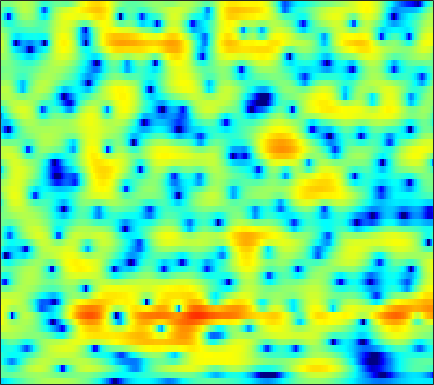

Data behind this chart, as committed beside it:
-7.7519, -7.3261, -6.7294, -6.0843, -5.6157, -4.9363, -4.2715, -3.771, -3.11, -2.4766, -1.8633, -1.4351, -0.8973, -0.40872, -0.07069, 0.35884, 0.7377, 0.9866, 1.2728, 1.5177, 1.717, 1.838, 1.9604, 2.0492
-1.62, -1.587, -1.516, -1.407, -1.298, -1.12, -0.9007, -0.7132, -0.4403, -0.1512, 0.1407, 0.3535, 0.622, 0.8615, 1.014, 1.168, 1.268, 1.3, 1.282, 1.193, 1.033, 0.8669, 0.5934, 0.2758
-1.181, -1.901, -2.863, -3.72, -4.163, -4.305, -3.869, -3.243, -2.191, -1.083, -0.04281, 0.6714, 1.508, 2.199, 2.616, 3.041, 3.312, 3.404, 3.387, 3.187, 2.782, 2.325, 1.477, 0.2992
-4.019, -5.207, -7.056, -9.175, -10.67, -11.54, -10.41, -8.847, -6.685, -4.798, -3.222, -2.204, -1.043, -0.07135, 0.5518, 1.25, 1.812, 2.142, 2.474, 2.672, 2.742, 2.716, 2.566, 2.325
-4.103, -4.456, -4.899, -5.297, -5.524, -5.726, -5.801, -5.758, -5.593, -5.324, -4.936, -4.566, -3.958, -3.234, -2.626, -1.767, -0.9085, -0.2924, 0.461, 1.112, 1.678, 2.034, 2.416, 2.705
-5.785, -5.309, -4.821, -4.568, -4.54, -4.724, -5.199, -5.782, -6.92, -8.574, -10.91, -13.04, -14.4, -11.82, -9.169, -6.131, -3.771, -2.365, -0.7992, 0.4048, 1.372, 1.966, 2.604, 3.114
-4.73, -3.514, -2.376, -1.684, -1.414, -1.356, -1.601, -1.949, -2.641, -3.534, -4.515, -5.099, -5.391, -4.863, -4.075, -2.811, -1.576, -0.757, 0.1531, 0.8601, 1.399, 1.702, 1.979, 2.161
1.353, 1.525, 1.715, 1.845, 1.882, 1.867, 1.764, 1.626, 1.377, 1.124, 0.8758, 0.7202, 0.5222, 0.3968, 0.3599, 0.3064, 0.2545, 0.1836, 0.05336, -0.2182, -0.5911, -0.9526, -1.567, -2.287
3.809, 3.602, 3.322, 3.046, 2.847, 2.597, 2.382, 2.232, 2.063, 1.891, 1.677, 1.504, 1.24, 0.9171, 0.6117, 0.1102, -0.5163, -1.102, -2.017, -3.109, -4.332, -5.374, -6.837, -8.341
5.171, 4.502, 3.504, 2.465, 1.777, 1.095, 0.8814, 0.9674, 1.291, 1.646, 1.911, 2.005, 1.935, 1.631, 1.249, 0.5411, -0.3828, -1.248, -2.609, -4.297, -6.497, -8.589, -12.39, -19.17
5.983, 4.775, 2.498, -0.9938, -5.191, -19.34, -9.623, -4.274, -0.6493, 1.305, 2.326, 2.655, 2.68, 2.25, 1.691, 0.7014, -0.419, -1.391, -2.728, -4.05, -5.239, -5.895, -6.778, -7.143
5.138, 4.693, 3.865, 2.882, 2.182, 1.513, 1.344, 1.519, 1.85, 2.05, 1.992, 1.685, 0.8933, -0.346, -1.584, -3.76, -6.645, -9.313, -12.86, -14.01, -12.8, -11.66, -10.29, -9.177
4.319, 4.317, 4.218, 4.016, 3.845, 3.599, 3.358, 3.161, 2.855, 2.446, 1.871, 1.273, 0.2228, -1.164, -2.511, -4.728, -7.36, -9.575, -12.18, -13.36, -13.32, -13.39, -14.22, -16.48
3.073, 2.989, 2.886, 2.827, 2.825, 2.836, 2.833, 2.798, 2.687, 2.479, 2.115, 1.754, 1.117, 0.3195, -0.3839, -1.409, -2.517, -3.347, -4.404, -5.414, -6.32, -6.991, -7.883, -8.741
-0.6831, -1.169, -1.374, -1.074, -0.6294, 0.07861, 0.7713, 1.217, 1.682, 1.978, 2.104, 2.098, 1.948, 1.669, 1.383, 0.9162, 0.3777, -0.04088, -0.6055, -1.148, -1.648, -1.97, -2.289, -2.417
-9.309, -14.81, -16.95, -9.59, -6.354, -3.503, -1.565, -0.4923, 0.5826, 1.334, 1.841, 2.074, 2.235, 2.23, 2.136, 1.902, 1.564, 1.257, 0.7977, 0.324, -0.1241, -0.4138, -0.6973, -0.8106
-3.685, -4.65, -5.056, -4.399, -3.542, -2.27, -1.088, -0.3046, 0.561, 1.256, 1.783, 2.067, 2.307, 2.38, 2.333, 2.127, 1.76, 1.359, 0.6671, -0.2082, -1.238, -2.053, -3.032, -3.587
-0.2804, -0.8805, -1.394, -1.566, -1.486, -1.155, -0.6489, -0.2316, 0.3409, 0.8753, 1.347, 1.641, 1.944, 2.126, 2.175, 2.091, 1.793, 1.41, 0.6112, -0.6132, -2.446, -4.459, -8.782, -19.38
-2.58, -3.854, -5.102, -5.501, -5.252, -4.515, -3.672, -3.092, -2.403, -1.829, -1.335, -0.965, -0.4536, 0.07787, 0.454, 0.8731, 1.137, 1.21, 1.105, 0.7469, 0.1624, -0.3702, -1.041, -1.356
-7.612, -11.93, -24.52, -19.39, -13.51, -9.852, -8.015, -7.285, -6.917, -7.058, -7.333, -7.314, -6.563, -5.031, -3.716, -2.05, -0.6618, 0.1479, 0.9505, 1.492, 1.83, 2.001, 2.185, 2.393
-4.019, -5.452, -6.98, -7.687, -7.758, -7.604, -7.5, -7.674, -8.455, -10.27, -13.99, -19.87, -18.68, -10.28, -6.659, -3.401, -1.153, 0.07666, 1.265, 2.076, 2.588, 2.828, 2.999, 3.073
-1.601, -2.722, -4.101, -5.109, -5.543, -5.69, -5.503, -5.261, -5.012, -4.837, -4.665, -4.357, -3.521, -2.224, -1.123, 0.3098, 1.509, 2.213, 2.884, 3.22, 3.255, 3.09, 2.645, 1.984
-2.058, -4.019, -7.413, -11.92, -13.85, -10.59, -6.888, -4.855, -2.835, -1.335, -0.1612, 0.594, 1.488, 2.286, 2.824, 3.434, 3.87, 4.063, 4.106, 3.862, 3.282, 2.586, 1.248, -0.7225
-1.934, -3.232, -5.222, -6.996, -7.469, -6.434, -4.507, -3.059, -1.391, -0.04795, 1.037, 1.694, 2.4, 2.931, 3.227, 3.467, 3.538, 3.469, 3.189, 2.691, 1.94, 1.2, -0.0525, -1.611
-0.7426, -1.042, -1.362, -1.511, -1.471, -1.178, -0.6711, -0.2089, 0.4398, 1.048, 1.57, 1.891, 2.22, 2.424, 2.497, 2.474, 2.322, 2.113, 1.71, 1.155, 0.4565, -0.1615, -1.082, -2.066
-0.3519, -0.1876, 0.0858, 0.3996, 0.6548, 1.004, 1.346, 1.583, 1.857, 2.07, 2.195, 2.232, 2.206, 2.094, 1.951, 1.702, 1.373, 1.072, 0.5986, 0.02051, -0.6707, -1.271, -2.19, -3.243
-1.416, -0.6063, 0.41, 1.281, 1.827, 2.39, 2.776, 2.955, 3.043, 2.971, 2.755, 2.507, 2.077, 1.58, 1.19, 0.6826, 0.2105, -0.1123, -0.5421, -0.9991, -1.557, -2.067, -2.926, -4.058
-3.585, -1.379, 0.7208, 2.197, 2.991, 3.72, 4.115, 4.209, 4.078, 3.65, 2.938, 2.221, 1.05, -0.2853, -1.277, -2.385, -2.971, -3.063, -2.909, -2.71, -2.66, -2.78, -3.162, -3.813
-0.4657, 0.8096, 2.27, 3.412, 4.038, 4.599, 4.828, 4.784, 4.414, 3.662, 2.465, 1.218, -1.03, -4.259, -7.732, -14.92, -15.74, -11.05, -7.445, -5.535, -4.561, -4.231, -4.168, -4.381
1.744, 2.276, 3.006, 3.663, 4.066, 4.43, 4.55, 4.466, 4.089, 3.385, 2.313, 1.25, -0.5438, -2.74, -4.502, -6.552, -7.38, -7.225, -6.585, -6.115, -6.003, -6.138, -6.569, -7.184
0.8335, 1.366, 2.153, 2.9, 3.393, 3.884, 4.167, 4.216, 4.065, 3.661, 3.014, 2.38, 1.376, 0.2461, -0.6334, -1.762, -2.813, -3.539, -4.506, -5.565, -6.821, -7.953, -9.738, -11.89
-3.343, -1.842, 0.02643, 1.567, 2.476, 3.385, 3.973, 4.218, 4.308, 4.152, 3.783, 3.382, 2.707, 1.888, 1.182, 0.1471, -1.016, -1.967, -3.416, -5.09, -7.059, -8.784, -11.52, -14.93
-7.435, -4.063, -1.027, 1.056, 2.169, 3.227, 3.875, 4.155, 4.274, 4.154, 3.845, 3.514, 2.95, 2.273, 1.688, 0.7847, -0.2757, -1.22, -2.712, -4.5, -6.68, -8.594, -11.48, -14.55
-0.793, 0.1263, 1.357, 2.413, 3.025, 3.584, 3.846, 3.856, 3.656, 3.255, 2.7, 2.241, 1.643, 1.105, 0.7465, 0.2564, -0.3373, -0.9179, -1.924, -3.328, -5.209, -7.026, -10.21, -14.78
2.485, 2.877, 3.324, 3.649, 3.791, 3.787, 3.534, 3.135, 2.314, 1.136, -0.3616, -1.589, -2.906, -3.251, -2.831, -1.92, -1.157, -0.8113, -0.7366, -1.093, -1.845, -2.634, -3.906, -5.244
2.647, 2.796, 2.919, 2.937, 2.873, 2.644, 2.188, 1.652, 0.5453, -1.196, -3.936, -7.176, -15.77, -15.61, -8.799, -4.292, -1.762, -0.5611, 0.4082, 0.8847, 0.9847, 0.8792, 0.572, 0.1626
-0.2137, -0.3892, -0.5778, -0.6712, -0.6824, -0.6331, -0.6195, -0.6765, -0.9311, -1.44, -2.163, -2.726, -3.195, -3.023, -2.42, -1.297, -0.1548, 0.5569, 1.31, 1.814, 2.099, 2.187, 2.166, 2.009
-5.067, -6.05, -7.276, -7.808, -7.424, -6.148, -4.641, -3.653, -2.583, -1.798, -1.24, -0.9143, -0.5267, -0.1252, 0.1962, 0.6529, 1.099, 1.409, 1.771, 2.038, 2.219, 2.297, 2.326, 2.27
-9.037, -11.22, -16.24, -30.05, -19.28, -11.44, -7.301, -5.173, -3.115, -1.65, -0.5906, -0.002872, 0.569, 0.9746, 1.191, 1.387, 1.503, 1.572, 1.623, 1.675, 1.727, 1.768, 1.821, 1.859
-8.638, -8.835, -8.904, -8.374, -7.455, -5.684, -3.755, -2.429, -0.9136, 0.258, 1.112, 1.554, 1.9, 1.996, 1.927, 1.67, 1.28, 0.9526, 0.5289, 0.2594, 0.1948, 0.277, 0.4964, 0.7563
-10.28, -7.788, -5.302, -3.388, -2.174, -0.7356, 0.5256, 1.351, 2.267, 2.956, 3.376, 3.516, 3.453, 3.064, 2.54, 1.516, 0.0728, -1.297, -3.26, -4.744, -4.694, -3.825, -2.453, -1.363
-5.915, -4.086, -2.006, -0.3377, 0.6903, 1.792, 2.658, 3.179, 3.696, 4.019, 4.134, 4.072, 3.76, 3.137, 2.411, 0.9915, -1.125, -3.383, -7.933, -15.16, -12.53, -8.373, -5.231, -3.651
-0.5473, -0.0163, 0.7284, 1.4, 1.827, 2.274, 2.575, 2.707, 2.8, 2.812, 2.777, 2.703, 2.514, 2.184, 1.803, 1.073, 0.09442, -0.772, -1.963, -2.929, -3.391, -3.481, -3.531, -3.84
1.834, 2.045, 2.254, 2.318, 2.245, 1.987, 1.54, 1.104, 0.4917, 0.01299, -0.1496, -0.02093, 0.3814, 0.8426, 1.131, 1.37, 1.398, 1.291, 1.025, 0.6421, 0.1443, -0.3166, -1.118, -2.245
2.529, 2.684, 2.674, 2.396, 1.974, 1.054, -0.3669, -1.847, -4.561, -7.976, -9.287, -7.215, -3.916, -1.459, -0.1292, 1.136, 1.946, 2.323, 2.564, 2.558, 2.309, 1.967, 1.281, 0.309
1.167, 1.418, 1.472, 1.201, 0.771, -0.1577, -1.551, -2.955, -5.392, -8.118, -9.032, -7.527, -4.757, -2.433, -1.068, 0.3084, 1.298, 1.835, 2.307, 2.537, 2.559, 2.441, 2.118, 1.615
-0.5316, -0.1689, 0.05973, -0.0004291, -0.214, -0.6848, -1.33, -1.881, -2.582, -3.086, -3.226, -3.041, -2.486, -1.733, -1.129, -0.3607, 0.3253, 0.7643, 1.242, 1.585, 1.801, 1.879, 1.876, 1.752
-0.8951, -0.5777, -0.3751, -0.3872, -0.5176, -0.8088, -1.191, -1.505, -1.891, -2.194, -2.35, -2.366, -2.243, -1.966, -1.69, -1.239, -0.7425, -0.3662, 0.1337, 0.6034, 1.01, 1.272, 1.548, 1.733
0.05137, 0.1297, 0.0494, -0.2006, -0.4832, -0.9609, -1.494, -1.905, -2.445, -2.937, -3.335, -3.553, -3.713, -3.652, -3.477, -3.059, -2.494, -2.018, -1.323, -0.6189, 0.06934, 0.5655, 1.185, 1.728
1.517, 1.272, 0.7355, -0.02122, -0.6835, -1.668, -2.673, -3.389, -4.31, -5.199, -6.11, -6.784, -7.555, -7.915, -7.706, -6.894, -5.755, -4.863, -3.76, -2.72, -1.648, -0.8239, 0.2986, 1.397
2.827, 2.225, 1.091, -0.4563, -1.893, -4.042, -6.175, -7.429, -8.381, -8.979, -10.06, -11.6, -15.35, -22.3, -19.99, -13.53, -10.07, -8.549, -7.481, -6.798, -5.796, -4.489, -2.237, 0.05877
3.361, 2.56, 1.028, -1.17, -3.427, -7.768, -15.65, -42.9, -15.98, -11.51, -10.08, -10.06, -10.77, -11.45, -11.13, -9.973, -8.974, -8.895, -10.08, -14.18, -46.68, -14.26, -6.013, -1.49
2.446, 1.742, 0.4998, -1.065, -2.42, -4.347, -6.111, -6.948, -7.141, -6.663, -6.119, -5.822, -5.583, -5.411, -5.307, -5.189, -5.173, -5.295, -5.559, -5.767, -5.338, -4.335, -2.353, -0.2206
0.7811, 0.1256, -0.8072, -1.696, -2.297, -2.932, -3.335, -3.488, -3.482, -3.329, -3.129, -2.97, -2.814, -2.716, -2.701, -2.707, -2.752, -2.754, -2.713, -2.489, -1.992, -1.431, -0.4765, 0.5998
-1.017, -2.101, -3.498, -4.473, -4.677, -4.316, -3.527, -2.877, -2.095, -1.475, -1.018, -0.7965, -0.6511, -0.695, -0.8279, -1.137, -1.539, -1.854, -2.21, -2.331, -2.103, -1.67, -0.8039, 0.2616
-2.274, -4.513, -9.157, -18.13, -15.81, -8.244, -4.343, -2.453, -0.7209, 0.4168, 1.117, 1.394, 1.476, 1.238, 0.8533, 0.02938, -1.166, -2.356, -4.24, -6.141, -6.766, -5.775, -3.507, -1.263
-1.004, -2.105, -3.697, -4.748, -4.572, -3.208, -1.466, -0.2985, 0.9629, 1.859, 2.392, 2.577, 2.53, 2.154, 1.621, 0.5546, -1.045, -2.703, -5.878, -10.74, -14.39, -10.55, -5.769, -2.678
-0.02593, -0.1057, -0.243, -0.2648, -0.1376, 0.23, 0.7455, 1.173, 1.701, 2.117, 2.372, 2.437, 2.332, 1.988, 1.566, 0.7838, -0.2301, -1.097, -2.287, -3.275, -3.733, -3.639, -3.075, -2.322
